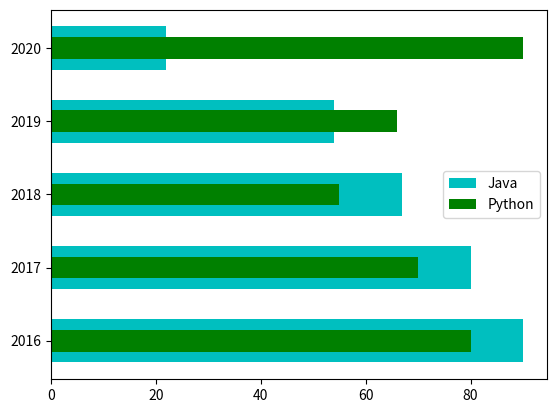

Here is the Python script that generated this plot:
import matplotlib.pyplot as plt

# ages = [21, 22, 23, 4, 5, 6, 77, 8, 21, 10, 31, 32, 66, 54, 90]
# bins = 10
# plt.hist(ages, bins)
# plt.show()

# languages = ["python", "java", "c++", "dart", "javascript"]
# jobs = [70, 80, 88, 12, 90]
#
# plt.barh(languages, jobs, align="center", alpha=0.3)
# plt.show()

years = [2016, 2017, 2018, 2019, 2020]
jobs_in_java = [90, 80, 67, 54, 22]
jobs_in_python = [80, 70, 55, 66, 90]
plt.barh(years, jobs_in_java, 0.60, color='c', label="Java")
plt.barh(years, jobs_in_python, 0.30, color='g', label="Python")

plt.legend()
plt.show()